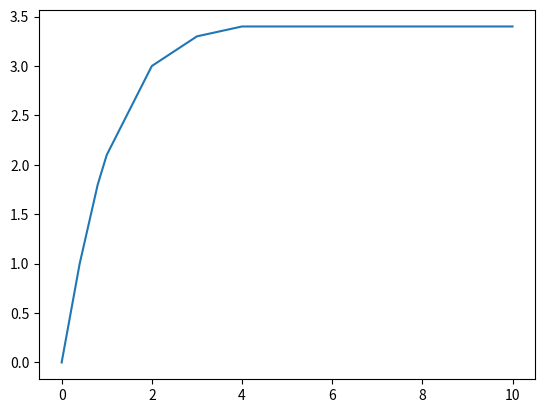

Generate this figure with matplotlib:
import matplotlib.pyplot as plt 

x=[0,0.2,0.4,0.6,0.8,1,2,3,4,5,6,7,8,9,10]
y=[0,0.5,1,1.4,1.8,2.1,3,3.3,3.4,3.4,3.4,3.4,3.4,3.4,3.4,]

if len(x)==len(y):
    print(True)

plt.plot(x,y)
plt.show()